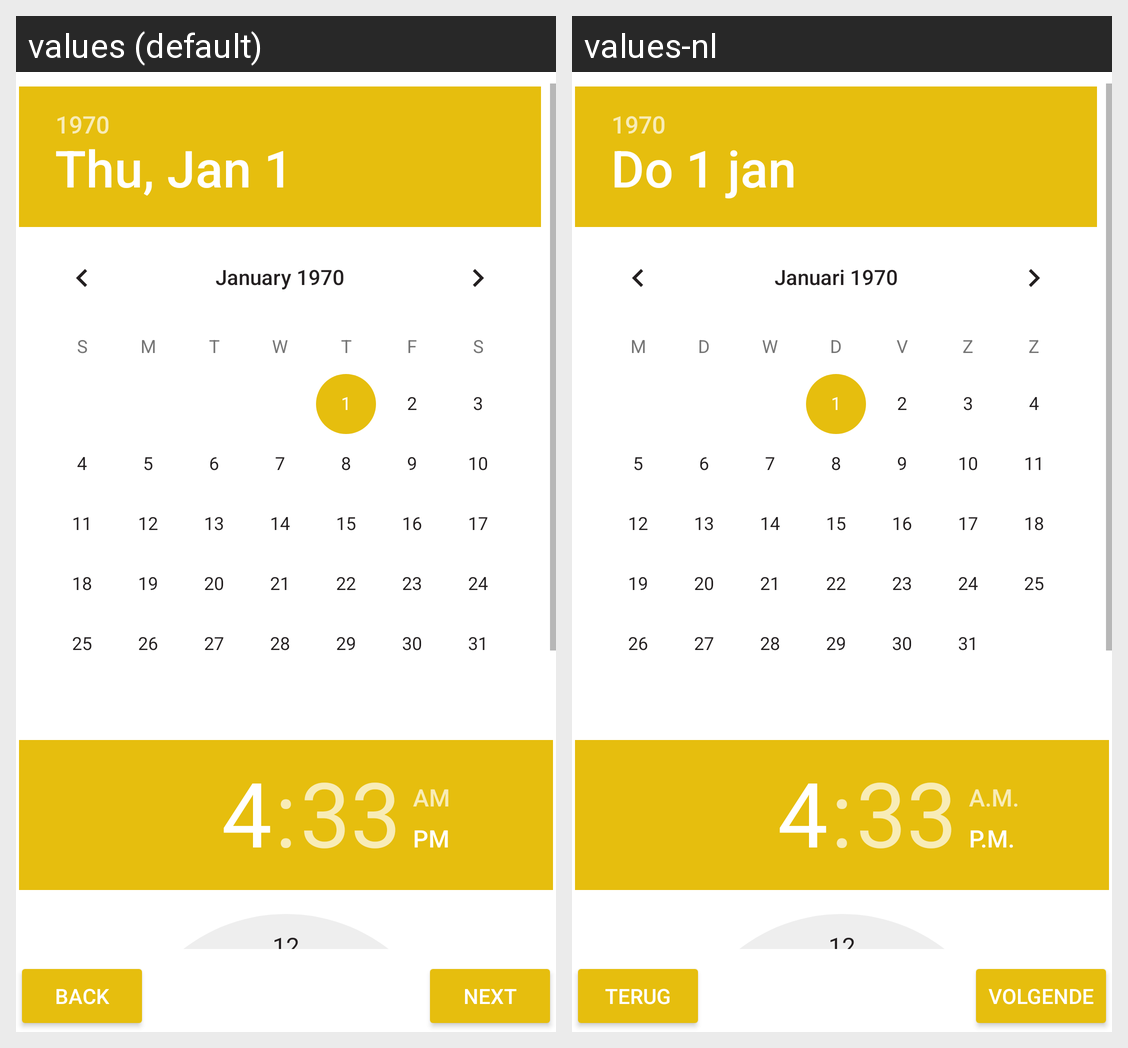

Locale-by-locale string values for the Android screen shown in this grid:
Android screen res/layout/fragment_party.xml rendered under 2 locales, left to right: values (default), values-nl. Device: Nexus 5 (rendered at 1080×1920; each locale shown at half size, 540×960, under a caption strip naming it); theme AppTheme.
Strings drawn on this screen, with the default value and each locale's value (text and hints the layout hard-codes, and strings that could not be matched under every locale, appear in the picture but are not listed):

nav_back
  values: Back
  values-nl: Terug

nav_next
  values: Next
  values-nl: Volgende
